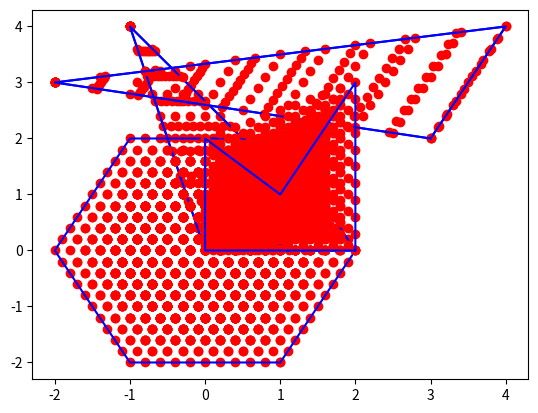
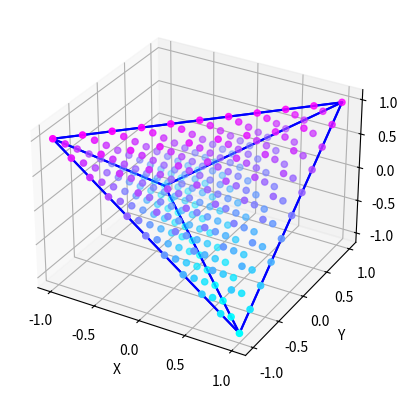

Write Python code to recreate these figures, in order.
#!/usr/bin/env python
import numpy as np
import matplotlib.pyplot as plt
from mpl_toolkits.mplot3d import Axes3D  # Without this projection='3d' is not recognized

"""
[redacted]
[redacted]
"""


def draw_contour_2d(points, point_style="b-"):
    """Draws contour of the 2D figure based on the order of the points.

    :param points: list of numpy arrays describing nodes of the figure.
    :param point_style: plot type
    """
    xs, ys = zip(points[-1], *points)
    plt.plot(xs, ys, point_style)


def draw_contour_3d(points, sides):
    """Draws contour of the 3D figure based on the description of its sides.

    :param points: list of numpy arrays describing nodes of the figure.
    :param sides: list containing description of the figure's sides. Each side is described by a list of indexes of elements in points.
    """
    for side in sides:
        xs, ys, zs = [], [], []
        for s in side:
            xs.append(points[s][0])
            ys.append(points[s][1])
            zs.append(points[s][2])
        # Adding connection to the first node
        a = points[side[0]]
        xs.append(a[0])
        ys.append(a[1])
        zs.append(a[2])
        plt.plot(xs, ys, zs, color="blue")


def __generate_range(limit, step):
    return np.arange(limit + step, step=step)


def flatten(list_of_lists):
    return [val for sublist in list_of_lists for val in sublist]


def convex_comb_general(points, limit=1.0, step_arange=0.1, tabs=""):
    """Generates all linear convex combinations of points with the specified precision.

    :param points: list of numpy arrays representing nodes of the figure.
    :param limit: value to be distributed among remaining unassigned linear coefficients.
    :param step_arange: step in arange.
    :param tabs: indent for debug printing.
    :return: list of points, each represented as np.array.
    """

    coefficients = __generate_range(limit, step_arange)
    coeff_len = len(coefficients)
    points_len = len(points)
    dot_prod = np.array([[p * v for v in coefficients] for p in points])

    def merge(source_index, point, coef):
        if coef > coeff_len:
            return []
        if source_index + 1 >= points_len:
            return [point] if coef == coeff_len - 1 else []
        result = []
        for i, next_point in enumerate(dot_prod[source_index + 1]):
            result.extend(merge(source_index + 1, [p1 + p2 for p1, p2 in zip(point, next_point)], coef + i))
        return result

    res = flatten([merge(0, p, i) for i, p in enumerate(dot_prod[0])])
    return res


def convex_comb_triangle_loop(points):
    """Generates all linear convex combinations of points for a triangle using loops.

    :param points: list of numpy arrays representing nodes of the figure.
    :return: list of points, each represented as np.array.
    """

    assert len(points) == 3
    density = 10
    arm_1 = np.linspace(points[0], points[1], density)
    arm_2 = np.linspace(points[0], points[2], density)
    return np.array([np.linspace(p1, p2, density) for (p1, p2) in zip(arm_1, arm_2)]).reshape((density * density, 2))


def draw_convex_combination_2d(points, cc_points):
    draw_contour_2d(cc_points, "ro")
    # Drawing contour of the figure (with plt.plot).
    draw_contour_2d(points)


def draw_convex_combination_3d(points, cc_points, sides=None, color_z=True):
    fig = plt.figure()
    # To create a 3D plot a sublot with projection='3d' must be created.
    # For this to work required is the import of Axes3D: "from mpl_toolkits.mplot3d import Axes3D"
    ax = fig.add_subplot(111, projection='3d')
    ax.set_xlabel('X')
    ax.set_ylabel('Y')
    ax.set_zlabel('Z')
    cc_points = np.array(cc_points)
    ax.scatter(cc_points[:, 0], cc_points[:, 1], cc_points[:, 2], c=(cc_points[:, 2] if color_z else None),
               cmap="cool")
    # Drawing contour of the figure (with plt.plot).
    if sides is not None:
        draw_contour_3d(points, sides)


def draw_vector_addition(vectors, coeffs):
    start = np.array([0.0, 0.0])
    for c, v in zip(coeffs, vectors):
        assert isinstance(v, np.ndarray)
        assert isinstance(c, float)
        target = v * c
        plt.arrow(start[0], start[1], target[0], target[1],
                  head_width=0.1, head_length=0.1, color="green", width=0.01,
                  zorder=4, length_includes_head=True)
        start = target

    # Drawing the final vector being a linear combination of the given vectors.
    # The third and the fourth arguments of the plt.arrow function indicate movement (dx, dy), not the ending point.
    resultant_vector = sum([c * v for c, v in zip(coeffs, vectors)])
    plt.arrow(0.0, 0.0, resultant_vector[0], resultant_vector[1], head_width=0.1, head_length=0.1, color="magenta",
              zorder=4, length_includes_head=True, width=0.01)
    plt.margins(0.05)


def draw_triangle_simple_1():
    points = [np.array([-1, 4]),
              np.array([2, 0]),
              np.array([0, 0])]
    cc_points = convex_comb_triangle_loop(points)
    draw_convex_combination_2d(points, cc_points)
    plt.show()


def draw_triangle_simple_2():
    points = [np.array([-2, 3]),
              np.array([4, 4]),
              np.array([3, 2])]
    cc_points = convex_comb_triangle_loop(points)
    draw_convex_combination_2d(points, cc_points)
    plt.show()


def draw_triangle_1():
    points = [np.array([-1, 4]),
              np.array([2, 0]),
              np.array([0, 0])]
    cc_points = convex_comb_general(points)
    draw_convex_combination_2d(points, cc_points)
    plt.show()


def draw_triangle_2():
    points = [np.array([-2, 3]),
              np.array([4, 4]),
              np.array([3, 2])]
    cc_points = convex_comb_general(points)
    draw_convex_combination_2d(points, cc_points)
    plt.show()


def draw_rectangle():
    points = [np.array([0, 0]),
              np.array([0, 1]),
              np.array([1, 1]),
              np.array([1, 0])]
    cc_points = convex_comb_general(points)
    draw_convex_combination_2d(points, cc_points)
    plt.show()


def draw_hexagon():
    points = [np.array([1, -2]),
              np.array([-1, -2]),
              np.array([-2, 0]),
              np.array([-1, 2]),
              np.array([1, 2]),
              np.array([2, 0])]
    cc_points = convex_comb_general(points)
    draw_convex_combination_2d(points, cc_points)
    plt.show()


def draw_not_convex():
    points = [np.array([0, 0]),
              np.array([0, 2]),
              np.array([1, 1]),
              np.array([2, 3]),
              np.array([2, 0])]
    cc_points = convex_comb_general(points)
    draw_convex_combination_2d(points, cc_points)
    plt.show()


def draw_tetrahedron():
    sides = [[0, 1, 2], [1, 2, 3], [0, 2, 3], [0, 1, 3]]
    points = [np.array([1.0, 1.0, 1.0]),
              np.array([-1.0, -1.0, 1.0]),
              np.array([-1.0, 1.0, -1.0]),
              np.array([1.0, -1.0, -1.0])]
    cc_points = convex_comb_general(points, step_arange=0.1)
    draw_convex_combination_3d(points, cc_points, sides=sides, color_z=True)
    plt.show()


def draw_cube():
    sides = [[0, 1, 2, 3], [4, 5, 6, 7], [0, 4, 5, 1], [2, 6, 7, 3]]
    points = [np.array([0.0, 0.0, 0.0]),
              np.array([1.0, 0.0, 0.0]),
              np.array([1.0, 1.0, 0.0]),
              np.array([0.0, 1.0, 0.0]),
              np.array([0.0, 0.0, 1.0]),
              np.array([1.0, 0.0, 1.0]),
              np.array([1.0, 1.0, 1.0]),
              np.array([0.0, 1.0, 1.0])]
    cc_points = convex_comb_general(points, step_arange=0.2)
    draw_convex_combination_3d(points, cc_points, sides=sides, color_z=True)
    plt.show()


def draw_vector_addition_ex1():
    v = [np.array([-1, 4]),
         np.array([2, 0]),
         np.array([0, 0])]
    coeffs = [0.4, 0.3, 0.3]
    draw_convex_combination_2d(v, convex_comb_general(v))
    draw_vector_addition(v, coeffs)
    plt.show()
    coeffs = [0.2, 0.8, 0.0]
    draw_convex_combination_2d(v, convex_comb_general(v))
    draw_vector_addition(v, coeffs)
    plt.show()


if __name__ == "__main__":
    # for task 4.1
    draw_triangle_simple_1()
    draw_triangle_simple_2()

    # for task 4.2
    draw_triangle_1()
    draw_triangle_2()
    draw_rectangle()
    draw_hexagon()
    draw_not_convex()

    # for task 4.3
    draw_tetrahedron()
    draw_cube()

    # for task 4.4
    draw_vector_addition_ex1()
